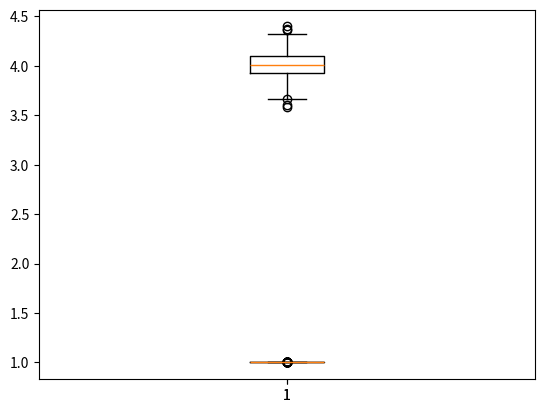

Source code (Python):
import numpy as np
import seaborn as sns
import matplotlib.pyplot as plt

alfa = 4
x_0 = 1
n = 1000

def pareto(alfa,x_0):
    X = np.random.uniform(0,1,1000)
    return x_0*((1-X)**(-1/alfa))

alfy = []
x_zera = []
for c in range(1000):
    X = pareto(alfa,x_0)
    x0_sr = min(X)
    alfa_sr = n/sum(np.log(X)-n*np.log(x_0))
    x_zera.append(x0_sr)
    alfy.append(alfa_sr)


plt.boxplot(x_zera)
plt.show()
print(alfy)
plt.boxplot(alfy)
plt.show()


        